Run: headless pygame with SDL's dummy video driver; simulated clock (each Clock.tick advances the game by its frame time, no real sleeping); random seed 0; keys injected as events and as key.get_pressed() state; mouse plan: one left click at the window centre at the start of phase 2, then a move to the lower-right quarter at the start of phase 3.
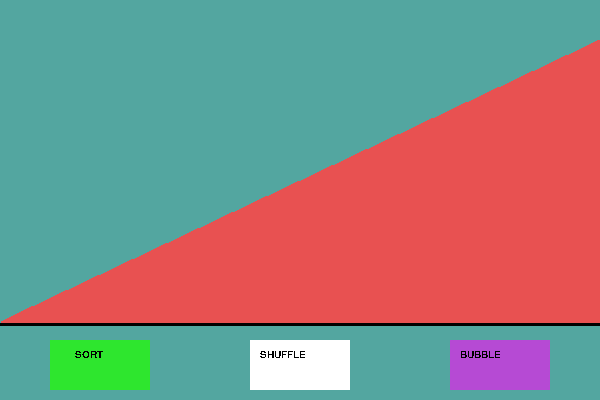
Frame 1 of 4 · flips 1–60 · no input
Frame 2 of 4 · flips 61–180 · clicked the window centre · tapped SPACE, RETURN · held RIGHT (→), D · screen unchanged from frame 1, image omitted
Frame 3 of 4 · flips 181–300 · moved the mouse to the lower-right quarter · held DOWN (↓), S · screen unchanged from frame 2, image omitted
Frame 4 of 4 · flips 301–420 · held LEFT (←), A, UP (↑), W · screen unchanged from frame 3, image omitted

The pygame program that drew these frames:

import pygame
import random

pygame.init()
rects = 300
typeStr = "BUBBLE"
num = 0
done_sorting = True

class Line:
    def __init__(self):
        self.pos = 0
        self.height = 0

    def draw(self):
        pygame.draw.line(SCREEN, RED, (self.pos, 322), (self.pos, self.height), int(WIDTH / rects))

class Graph:
    def __init__(self):
        self.num = 25
        self.arr = []
        self.poss = []
        self.build()
        # self.shuffle()

    def build(self):
        for i in range(1,rects+1):
            line = Line()
            line.pos = (WIDTH / rects) * i -(WIDTH/(2*rects))
            line.height = 322 - (282/rects) * i
            line.index = i
            self.arr.append(line)
            self.poss.append(line.pos)

    def shuffle(self):
        random.shuffle(self.poss)
        for i in range(len(self.arr)):
            self.arr[i].pos = self.poss[i]
    def sort(self,num):
        if num%5 == 0:
            for i in range(len(self.poss) - 1):
                for j in range(len(self.poss) - i - 1):
                    if self.poss[j] > self.poss[j + 1]:
                        self.poss[j], self.poss[j + 1] = self.poss[j + 1], self.poss[j]
                        for i in range(len(self.arr)):
                            self.arr[i].pos = self.poss[i]
                        graph.refresh()
                        pygame.time.delay(5)
        elif num%5 == 1:
            for i in range(len(self.poss) - 1):
                min_index = i
                for j in range(i + 1, len(self.poss)):
                    if self.poss[j] < self.poss[min_index]:
                        min_index = j
                self.poss[min_index], self.poss[i] = self.poss[i], self.poss[min_index]
                for i in range(len(self.arr)):
                    self.arr[i].pos = self.poss[i]
                graph.refresh()
                pygame.time.delay(5)
        elif num%5 == 2:
            pygame.display.update()
            for i in range(1, len(self.poss)):
                key = self.poss[i]
                j = i - 1
                while j >= 0 and key < self.poss[j]:
                    self.poss[j + 1] = self.poss[j]
                    j -= 1
                self.poss[j + 1] = key
                for i in range(len(self.arr)):
                    self.arr[i].pos = self.poss[i]
                graph.refresh()
                pygame.time.delay(5)
        elif num%5 == 3:
            def getNextGap(gap):
                # Shrink gap by Shrink factor
                gap = (gap * 10) / 13
                if gap < 1:
                    return 1
                return int(gap)
            n = len(self.poss)

            # Initialize gap
            gap = n

            # Initialize swapped as true to make sure that
            # loop runs
            swapped = True

            # Keep running while gap is more than 1 and last
            # iteration caused a swap
            while gap != 1 or swapped == 1:

                # Find next gap
                gap = getNextGap(gap)

                # Initialize swapped as false so that we can
                # check if swap happened or not
                swapped = False

                # Compare all elements with current gap
                for i in range(0, n - gap):
                    if self.poss[i] > self.poss[i + gap]:
                        self.poss[i], self.poss[i + gap] = self.poss[i + gap], self.poss[i]
                        swapped = True
                        for j in range(len(self.arr)):
                            self.arr[j].pos = self.poss[j]
                        graph.refresh()
                        pygame.time.delay(5)
        elif num%5 == 4:
            n = len(self.poss)
            gap = n / 2

            # Do a gapped insertion sort for this gap size.
            # The first gap elements a[0..gap-1] are already in gapped
            # order keep adding one more element until the entire array
            # is gap sorted
            while int(gap) > 0:

                for i in range(int(gap), n):

                    # add a[i] to the elements that have been gap sorted
                    # save a[i] in temp and make a hole at position i
                    temp = self.poss[i]

                    # shift earlier gap-sorted elements up until the correct
                    # location for a[i] is found
                    j = i
                    while j >= gap and self.poss[j - int(gap)] > temp:
                        self.poss[j] = self.poss[j - int(gap)]
                        j -= int(gap)

                    # put temp (the original a[i]) in its correct location
                    self.poss[j] = temp
                    for j in range(len(self.arr)):
                        self.arr[j].pos = self.poss[j]
                    graph.refresh()
                    pygame.time.delay(5)
                gap = int(gap / 2)
    def refresh(self):
        SCREEN.fill(BG_COLOR)
        shuffle_button = pygame.draw.rect(SCREEN, WHITE, box)
        sort_button = pygame.draw.rect(SCREEN, GREEN, pygame.Rect(50, 340, 100, 50))
        type_button = pygame.draw.rect(SCREEN, PURPLE, pygame.Rect(450, 340, 100, 50))
        pygame.draw.line(SCREEN, BLACK, (0, 324), (600, 324), 3)
        for i in range(len(self.arr)):
            self.arr[i].draw()
        pygame.display.flip()


WIDTH = 600
HEIGHT = 400
SCREEN = pygame.display.set_mode((WIDTH, HEIGHT))

pygame.display.set_caption('Sorting Algos')

# define colors
WHITE = (255, 255, 255)
BLACK = (0, 0, 0)
RED = (232, 81, 81)
GREEN = (46, 230, 46)
PURPLE = (182, 74, 212)
BG_COLOR = (83, 166, 160)

# init screen
SCREEN.fill(BG_COLOR)
pygame.draw.line(SCREEN, BLACK, (0, 324), (600, 324), 3)



# BUTTONS
box = pygame.Rect(250, 340, 100, 50)
graph = Graph()
graph.refresh()
shuffle_button = pygame.draw.rect(SCREEN, WHITE, pygame.Rect(250, 340, 100, 50))
sort_button = pygame.draw.rect(SCREEN, GREEN, pygame.Rect(50, 340, 100, 50))
type_button = pygame.draw.rect(SCREEN, PURPLE, pygame.Rect(450, 340, 100, 50))
#text
shuffle_font = pygame.font.SysFont('Arial Black', 15)
shuffle_text = shuffle_font.render('SHUFFLE', False, BLACK)
sort_font = pygame.font.SysFont('Arial Black', 15)
sort_text = sort_font.render("SORT", False, BLACK)
type_font = shuffle_font
type_text = type_font.render(typeStr, False, BLACK)



is_running = True
while is_running:
    for event in pygame.event.get():
        if event.type == pygame.QUIT:
            is_running = False
        if event.type == pygame.MOUSEBUTTONDOWN:
            mouse = pygame.mouse.get_pos()
            if shuffle_button.collidepoint(mouse):
                graph.shuffle()
                graph.refresh()
                done_sorting = False
            if sort_button.collidepoint(mouse) and done_sorting == False:
                graph.sort(num)
                done_sorting = True
            if type_button.collidepoint(mouse):
                num+=1
                if num%5 == 0:
                    graph.refresh()
                    typeStr = "BUBBLE"
                    type_text = type_font.render(typeStr, False, BLACK)
                    SCREEN.blit(type_text, (460, 350))
                if num%5 == 1:
                    graph.refresh()
                    typeStr = "SELECT"
                    type_text = type_font.render(typeStr, False, BLACK)
                    SCREEN.blit(type_text, (460, 350))
                if num%5 == 2:
                    graph.refresh()
                    typeStr = "INSERT"
                    type_text = type_font.render(typeStr, False, BLACK)
                    SCREEN.blit(type_text, (460, 350))
                if num%5 == 3:
                    graph.refresh()
                    typeStr = "COMB"
                    type_text = type_font.render(typeStr, False, BLACK)
                    SCREEN.blit(type_text, (460, 350))
                if num%5 == 4:
                    graph.refresh()
                    typeStr = "SHELL"
                    type_text = type_font.render(typeStr, False, BLACK)
                    SCREEN.blit(type_text, (460, 350))

    SCREEN.blit(shuffle_text, (260, 350))
    SCREEN.blit(sort_text, (75, 350))
    SCREEN.blit(type_text, (460, 350))
    pygame.display.update()
pygame.quit()
